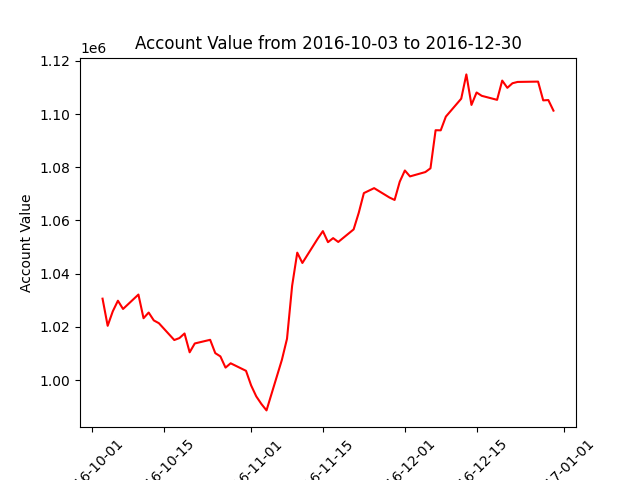

Values plotted in this chart, from the file beside it:
datadate, account_value
20161003, 1030591
20161004, 1020386
20161005, 1025842
20161006, 1029820
20161007, 1026716
20161010, 1032135
20161011, 1023242
20161012, 1025375
20161013, 1022422
20161014, 1021362
20161017, 1015041
20161018, 1015775
20161019, 1017504
20161020, 1010425
20161021, 1013750
20161024, 1015123
20161025, 1010113
20161026, 1008889
20161027, 1004668
20161028, 1006301
20161031, 1003465
20161101, 997961
20161102, 993856
20161103, 991001
20161104, 988586
20161107, 1007590
20161108, 1015523
20161109, 1035457
20161110, 1047892
20161111, 1044008
20161114, 1053176
20161115, 1055989
20161116, 1051830
20161117, 1053351
20161118, 1051906
20161121, 1056626
20161122, 1062859
20161123, 1070276
20161125, 1072140
20161128, 1068613
20161129, 1067700
20161130, 1074555
20161201, 1078775
20161202, 1076553
20161205, 1078187
20161206, 1079599
20161207, 1093915
20161208, 1093876
20161209, 1099031
20161212, 1105771
20161213, 1114899
20161214, 1103424
20161215, 1108103
20161216, 1106847
20161219, 1105334
20161220, 1112576
20161221, 1109851
20161222, 1111574
20161223, 1112068
20161227, 1112191
... 3 more rows
